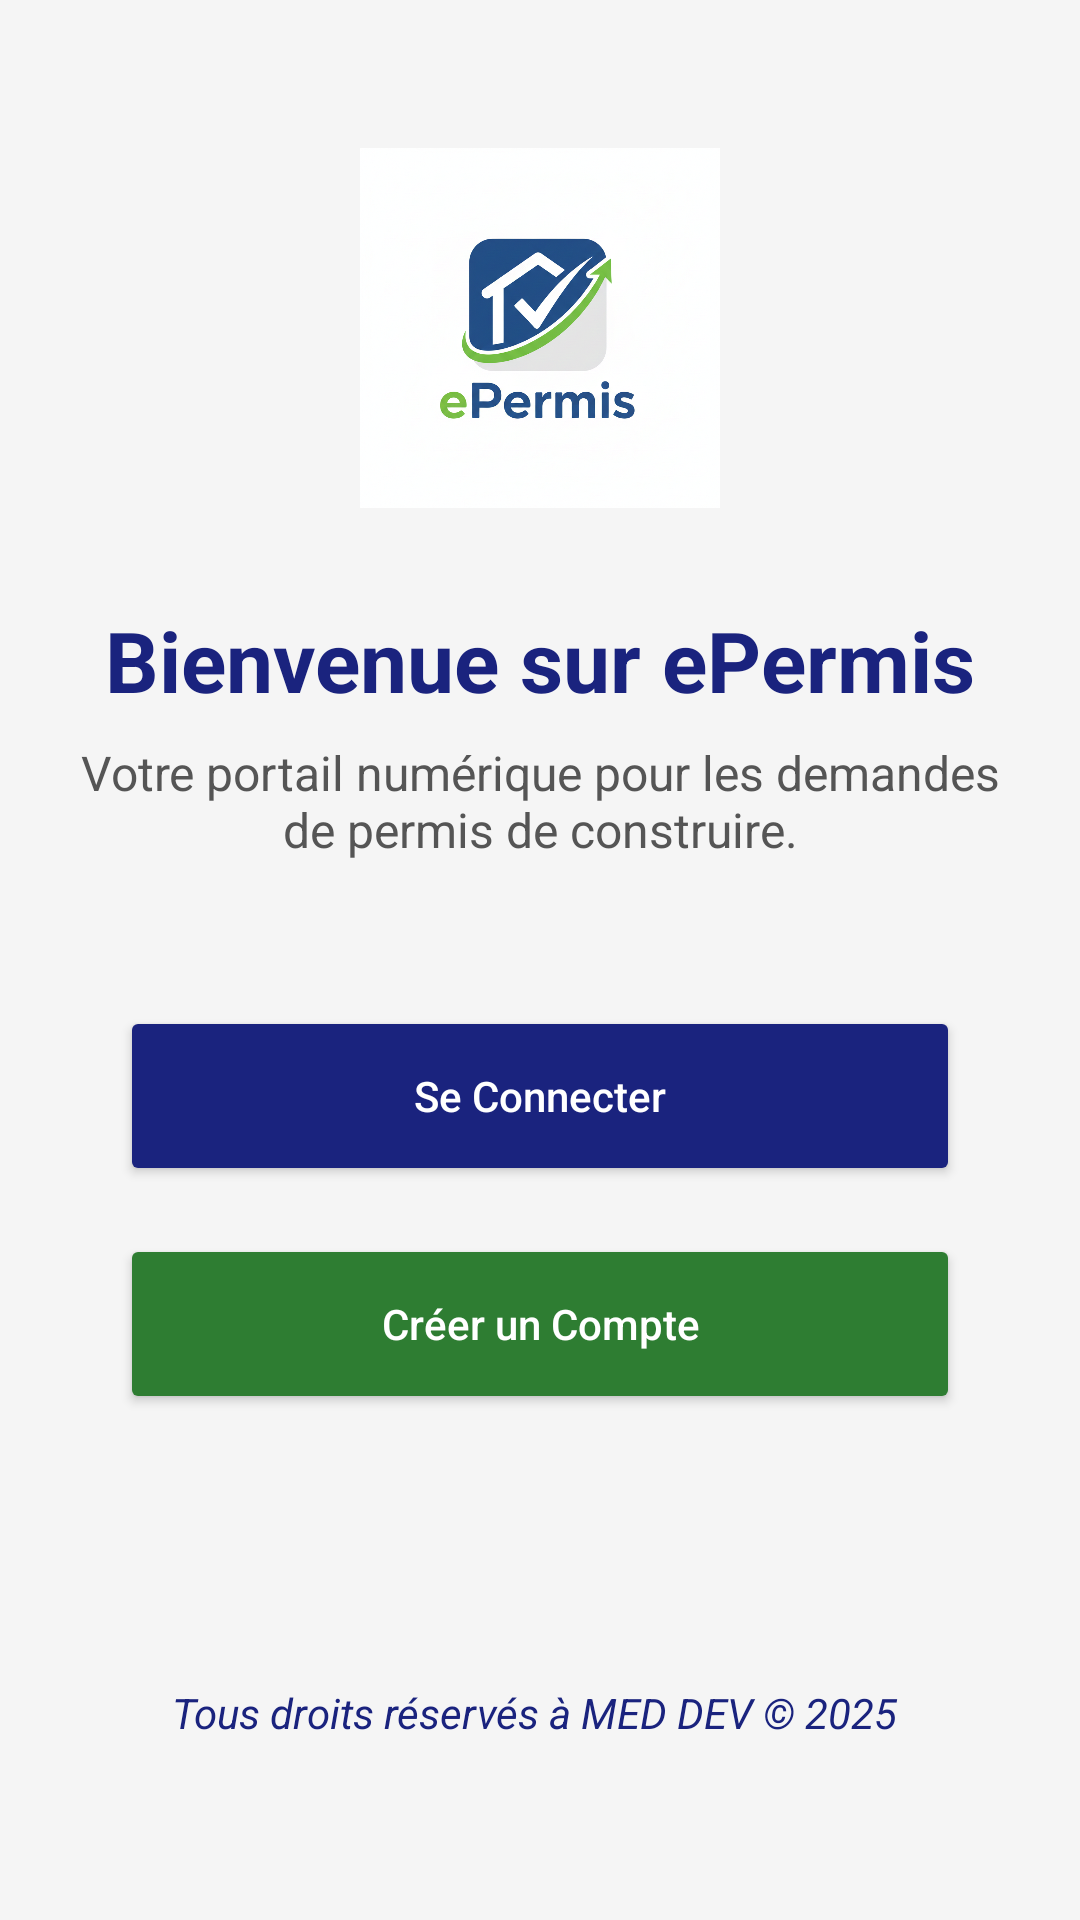

This screen was rendered from an Android layout file. Write that file and the resources it references.
<!-- AndroidManifest.xml: application theme Theme.EPermis -->
<!-- res/layout/activity_main.xml -->
<?xml version="1.0" encoding="utf-8"?>
<LinearLayout xmlns:android="http://schemas.android.com/apk/res/android"
    xmlns:tools="http://schemas.android.com/tools"
    android:layout_width="match_parent"
    android:layout_height="match_parent"
    android:orientation="vertical"
    android:gravity="center"
    android:padding="20dp"
    android:id="@+id/main"
    android:background="@color/bg_light">

    <ImageView
        android:layout_width="120dp"
        android:layout_height="120dp"
        android:src="@drawable/logo"
        android:layout_marginBottom="32dp"
        tools:ignore="ContentDescription" />

    <TextView
        android:layout_width="wrap_content"
        android:layout_height="wrap_content"
        android:text="Bienvenue sur ePermis"
        android:textSize="28sp"
        android:textStyle="bold"
        android:textColor="@color/primary_blue"
        android:layout_marginBottom="8dp"
        tools:ignore="HardcodedText" />

    <TextView
        android:layout_width="wrap_content"
        android:layout_height="wrap_content"
        android:text="Votre portail numérique pour les demandes de permis de construire."
        android:textSize="16sp"
        android:textAlignment="center"
        android:textColor="#555555"
        android:layout_marginBottom="48dp"
        tools:ignore="HardcodedText" />

    <Button
        android:id="@+id/btnLogin"
        android:layout_width="match_parent"
        android:layout_height="60dp"
        android:text="Se Connecter"
        android:backgroundTint="@color/primary_blue"
        android:textColor="@color/text_white"
        android:textAllCaps="false"
        android:layout_marginHorizontal="20dp"
        android:layout_marginBottom="16dp"
        android:onClick="go_login"
        tools:ignore="HardcodedText" />

    <Button
        android:id="@+id/btnSignUp"
        android:layout_width="match_parent"
        android:layout_height="60dp"
        android:text="Créer un Compte"
        android:backgroundTint="@color/accent_green"
        android:textColor="@color/text_white"
        android:textAllCaps="false"
        android:layout_marginHorizontal="20dp"
        tools:ignore="HardcodedText" />
    <TextView
        android:id="@+id/txtCopyright"
        android:layout_width="wrap_content"
        android:layout_height="wrap_content"
        android:layout_marginTop="80dp"
        android:text="Tous droits réservés à MED DEV © 2025 "
        android:textColor="@color/primary_blue"
        android:textSize="14sp"
        android:textStyle="italic"
        android:padding="10dp"
        android:clickable="true"
        android:focusable="true"
        tools:ignore="HardcodedText" />
</LinearLayout>
<!-- resources referenced by this layout -->
<resources>
  <color name="accent_green">#2E7D32</color>
  <color name="bg_light">#F5F5F5</color>
  <color name="primary_blue">#1A237E</color>
  <color name="text_white">#FFFFFF</color>
  <!-- drawable logo: png bitmap (drawable, 836262 bytes) -->
  <style name="Theme.EPermis" parent="Base.Theme.EPermis" />
  <style name="Base.Theme.EPermis" parent="Theme.Material3.DayNight.NoActionBar">
          
          
      </style>
</resources>
